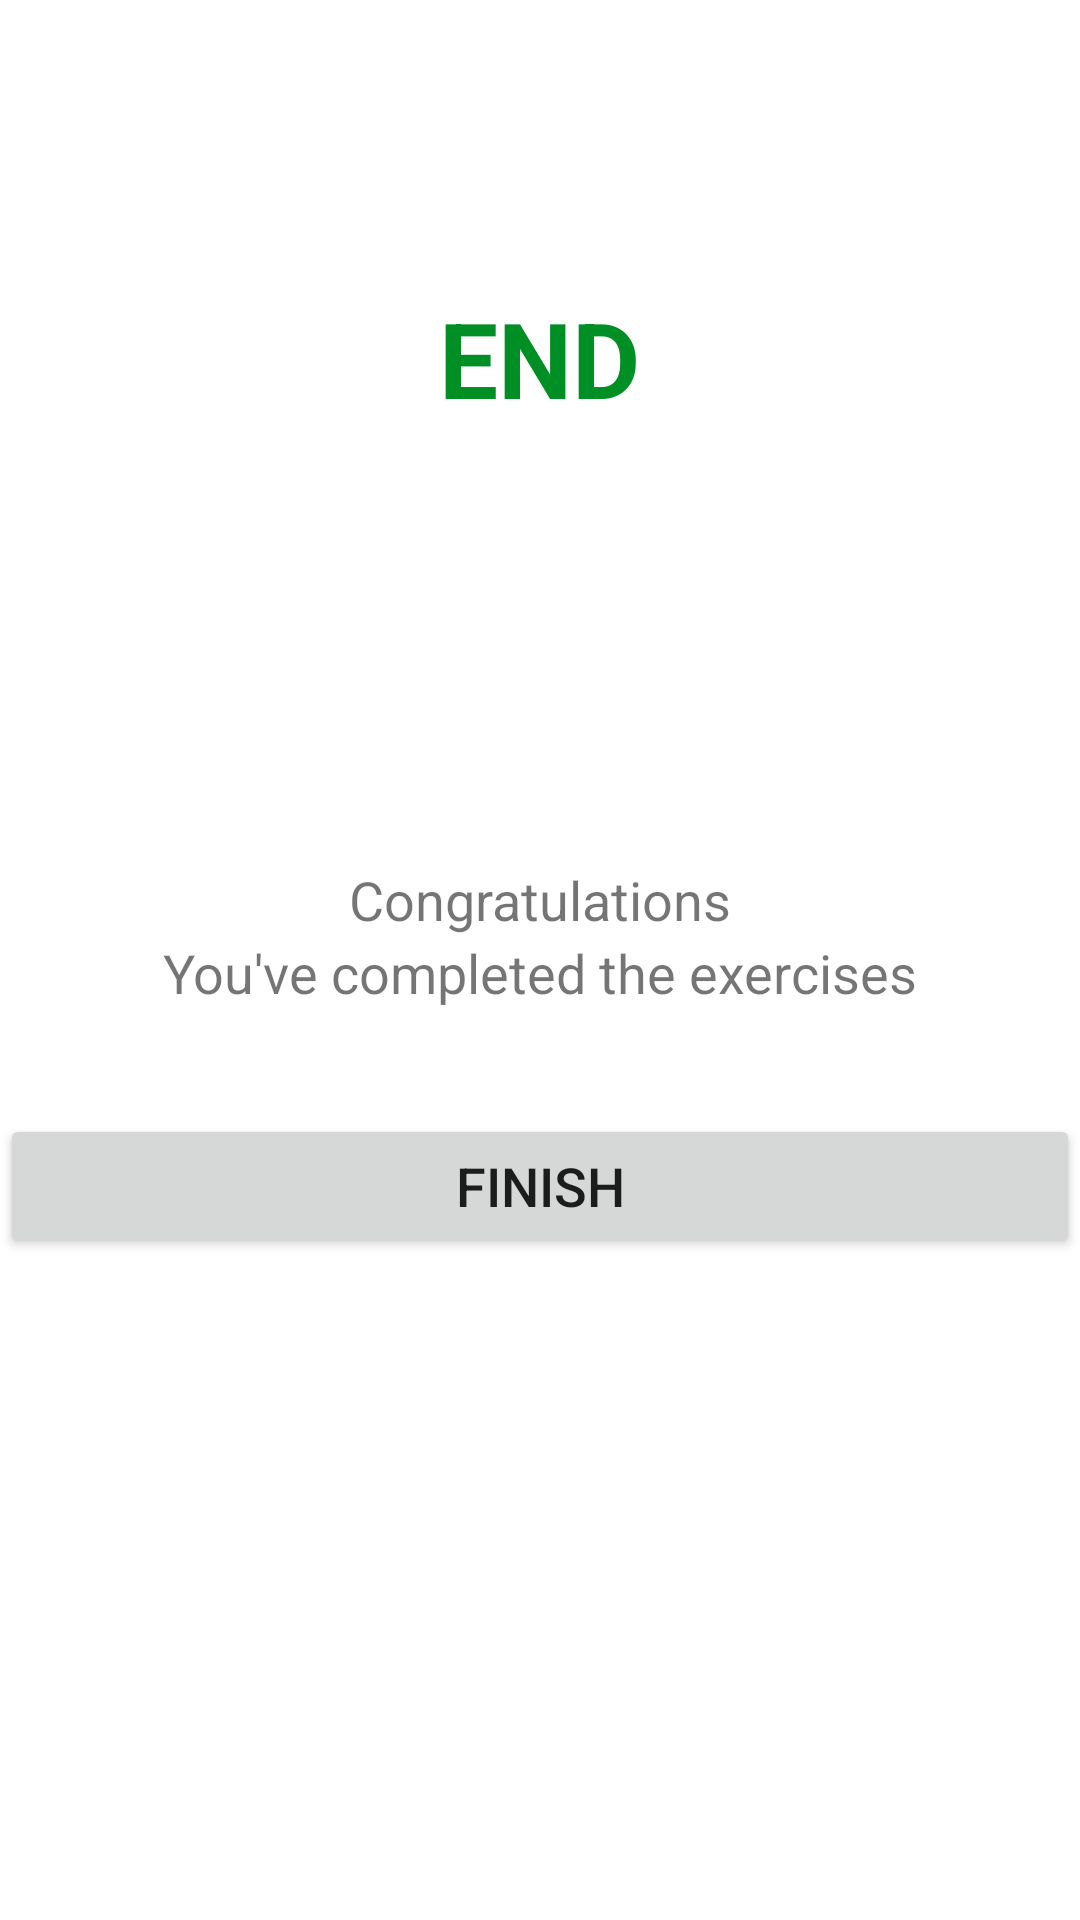

Write the Android layout XML for this screen, with the resource values it uses.
<!-- AndroidManifest.xml: application theme Theme.7MinWorkOutApp -->
<!-- res/layout/activity_finish.xml -->
<?xml version="1.0" encoding="utf-8"?>
<LinearLayout xmlns:android="http://schemas.android.com/apk/res/android"
    xmlns:app="http://schemas.android.com/apk/res-auto"
    xmlns:tools="http://schemas.android.com/tools"
    android:layout_width="match_parent"
    android:layout_height="match_parent"
    android:gravity="center_horizontal"
    android:orientation="vertical"
    android:background="@color/white"
    tools:context=".Finish">

    <androidx.appcompat.widget.Toolbar
        android:id="@+id/finish_toolbar"
        android:layout_width="match_parent"
        android:layout_height="?attr/actionBarSize"
        android:background="@color/white"
        android:theme="@style/ToolBarTheme"
        />

    <TextView
        android:layout_width="wrap_content"
        android:layout_height="wrap_content"
        android:text="@string/end"
        android:textColor="@color/colorAccent"
        android:textSize="35sp"
        android:layout_marginTop="40dp"
        android:textStyle="bold"/>

    <FrameLayout
        android:id="@+id/fl_finish"
        android:layout_width="100dp"
        android:layout_height="100dp"
        android:layout_marginTop="20dp"
        android:background="@drawable/circular">

        <ImageView
            android:layout_width="60dp"
            android:layout_height="50dp"
            android:src="@drawable/check"
            android:layout_gravity="center"
            android:contentDescription="@string/tick"/>
    </FrameLayout>

    <TextView
        android:layout_width="wrap_content"
        android:textSize="18sp"
        android:layout_marginTop="25dp"
        android:layout_height="wrap_content"
        android:text="@string/congratulations"/>

    <TextView
        android:layout_width="wrap_content"
        android:layout_height="wrap_content"
        android:textSize="18sp"
        android:text="@string/you_ve_completed_the_exercises"/>

    <Button
        android:id="@+id/btn_finish"
        android:layout_width="match_parent"
        android:layout_height="wrap_content"
        android:layout_marginTop="35dp"
        android:textSize="18sp"
        android:text="@string/finish"/>

</LinearLayout>
<!-- resources referenced by this layout -->
<resources>
  <color name="colorAccent">#008F24</color>
  <color name="white">#FFFFFFFF</color>
  <string name="congratulations">Congratulations</string>
  <string name="end">END</string>
  <string name="finish">finish</string>
  <string name="tick">tick</string>
  <string name="you_ve_completed_the_exercises">You\'ve completed the exercises</string>
  <style name="ToolBarTheme" parent="@style/ThemeOverlay.MaterialComponents.ActionBar">
          <item name="colorControlNormal">#000000</item>
      </style>
  <style name="Theme.7MinWorkOutApp" parent="Theme.MaterialComponents.DayNight.NoActionBar">
          
          <item name="colorPrimary">@color/purple_500</item>
          <item name="colorPrimaryVariant">@color/purple_700</item>
          <item name="colorOnPrimary">@color/white</item>
          
          <item name="colorSecondary">@color/teal_200</item>
          <item name="colorSecondaryVariant">@color/teal_700</item>
          <item name="colorOnSecondary">@color/black</item>
          
          <item name="android:statusBarColor" tools:targetApi="l">?attr/colorPrimaryVariant</item>
          
      </style>
  <color name="purple_500">#FF6200EE</color>
  <color name="purple_700">#FF3700B3</color>
  <color name="teal_200">#FF03DAC5</color>
  <color name="teal_700">#FF018786</color>
  <color name="black">#FF000000</color>
</resources>
